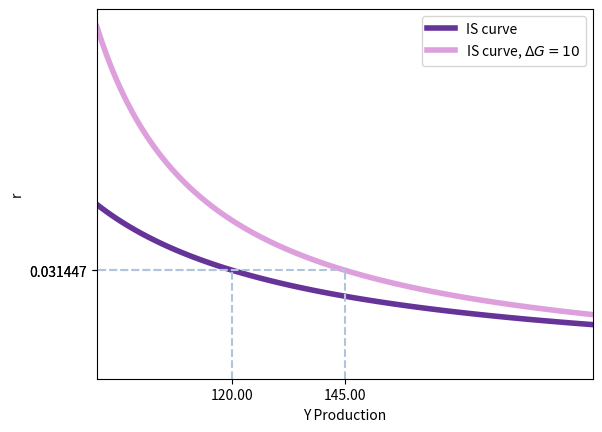

Here is the Python script that generated this plot: (Note: this script raises an exception after producing the figure.)
#!/usr/bin/env python3
# -*- coding: utf-8 -*-

##################################################
# Classical model
##################################################

import os
import matplotlib.pyplot as plt
import numpy as np
from functools import partial
import matplotlib.gridspec as gridspec

def find_equilibrium_in_range(func_1, func_2, xmin, xmax, steps=100):
    """
    Find the equilibrium point in a given range by finding the intersection of two functions.

    Parameters:
    - func_1 (function): The first function.
    - func_2 (function): The second function.
    - xmin (float): The minimum x-value of the range.
    - xmax (float): The maximum x-value of the range.

    Returns:
    - float or None: The x-coordinate of the equilibrium point if found, None otherwise.
    """
    x = np.linspace(xmin, xmax, steps)
    y_1 = func_1(x)
    y_2 = func_2(x)

    # Sometimes, the function we pass is a constant
    # Create an array of the same length as x
    if type(y_1) is int:
        y_1 = np.full_like(x, y_1)
    if type(y_2) is int:
        y_2 = np.full_like(x, y_2)

    # Find the intersection of the two functions
    intersection = np.argwhere(np.diff(np.sign(y_1 - y_2))).flatten()
    if len(intersection) == 0:
        return None
    else:
        return x[intersection[0]]

def solve_function_for_y(func, y, xmin, xmax,steps=100):
    """
    Solve a function for a given y-value.

    Parameters:
    - func (function): The function to solve.
    - y (float): The y-value to solve for.
    - steps (int, optional): The number of steps to use in the range of x.

    Returns:
    - float: The x-value that solves the function for the given y-value.
    """

    x = np.linspace(xmin, xmax, steps)
    y_vals = func(x)

    # Find the x-value that yields the desired y-value
    intersection = np.argwhere(np.diff(np.sign(y_vals - y))).flatten()
    if len(intersection) == 0:
        return None
    else:
        return x[intersection[0]]


def plot_multiple_functions(ax, xmin, xmax, funcs, annotate=None, add_lines=None, x_title='x', y_title='y', legend=False, steps=100, ymin=0, ymax=None, reverse_axes = False, outpath=None):
    """
    Plot multiple functions within a given range and optionally annotate points.

    Parameters:
    - ax (matplotlib.axes.Axes): The axes object to plot on.
    - xmin (float): The minimum x-value for the plot.
    - xmax (float): The maximum x-value for the plot.
    - funcs (dict): A dictionary where keys are function objects and values are dictionaries 
                    with optional keys:
                        - 'color' (str, optional): The color of the function line.
                        - 'alpha' (float, optional): The transparency of the function line.
                        - 'linestyle' (str, optional): The linestyle of the function line.
                        - 'linewdith' (float, optional): The linewidth of the function line.
                        - 'label' (str, optional): The label of the function line.

    - annotate (list of dict, optional): A list of dictionaries, each containing:
        - 'x' (float): The x-coordinate of the annotation.
        - 'x_max' (float): The maximum x-coordinate of the annotation line.
        - 'y_max' (float): The maximum y-coordinate of the annotation line.
        - 'x_label' (str): The label for the x-coordinate.
        - 'y_label' (str): The label for the y-coordinate.
        - 'func' (function): The function used to calculate the y-value.
        - 'color' (str, optional): The color of the annotation lines.
        - 'alpha' (float, optional): The transparency of the annotation lines.
        - 'linestyle' (str, optional): The linestyle of the annotation lines.
        - 'linewidth' (float, optional): The linewidth of the annotation lines.

    - add_lines (list of dict, optional): A list of dictionaries, each containing:
        - 'coords' ((x_1, y_1), (x_2, y_2)): The start and end points of the line.
        - 'color' (str, optional): The color of the line.
        - 'linestyle' (str, optional): The linestyle of the line.
        - 'linewidth' (float, optional): The linewidth of the line.
    - steps (int, optional): The number of points to evaluate the functions at.
    - ymin (float, optional): The minimum y-value for the plot. Default is 0.
    - ymax (float, optional): The maximum y-value for the plot.
    - outpath (str, optional): The file path to save the plot. If None, the plot is shown but not saved.

    Raises:
    - ValueError: If xmin is not less than xmax or if annotate dictionaries lack required keys.
    - TypeError: If funcs is not a dictionary or if annotate is not a list.

    Returns:
    None
    """
    if not isinstance(xmin, (int, float)):
        raise TypeError("xmin must be an integer or float")
    if not isinstance(xmax, (int, float)):
        raise TypeError("xmax must be an integer or float")
    if xmin >= xmax:
        raise ValueError("xmin must be less than xmax")
    
    if not isinstance(funcs, dict):
        raise TypeError("funcs must be a dictionary")
    
    if annotate is not None and not isinstance(annotate, list):
        raise TypeError("annotate must be a list")

    x_vals = np.linspace(xmin, xmax, steps)

    for func, style in funcs.items():
        if not callable(func):
            raise TypeError("All keys in funcs must be callable functions")
        y_vals = func(x_vals)
        if type(y_vals) is int:
            y_vals = np.full_like(x_vals, y_vals)
        color = style.get('color', 'black')
        alpha = style.get('alpha', 1.0)
        linestyle = style.get('linestyle', '-')
        linewidth = style.get('linewidth', 1)
        label = style.get('label', None)
        if reverse_axes == True:
            y_vals, x_vals = x_vals, y_vals
            
        ax.plot(x_vals, y_vals, color=color, linestyle=linestyle, alpha = alpha, label=label, linewidth=linewidth)

    if annotate:
        xticks = []
        yticks = []
        xlabels = []
        ylabels = []
        for annotation in annotate:
            if not isinstance(annotation, dict):
                raise TypeError("Each annotation must be a dictionary")
            required_keys = {'x', 'x_label', 'y_label', 'func'}
            if not required_keys.issubset(annotation.keys()):
                raise ValueError(f"Each annotation must contain the keys: {required_keys}")
            if not callable(annotation['func']):
                raise TypeError("The 'func' in each annotation must be a callable function")
            
            x = np.array([annotation['x']])
            y = annotation['func'](x)
            x_label = annotation['x_label']
            y_label = annotation['y_label']

            if 'y_max' in annotation:
                y_max = np.array([annotation['y_max']])
            else:
                y_max = annotation['func'](x)

            if 'x_max' in annotation:
                x_max = np.array([annotation['x_max']])
            else:
                x_max = x

            if reverse_axes == True:
                x, y = y, x
                x_max, y_max = y_max, x_max
                x_label, y_label = y_label, x_label
            xticks.append(x)
            yticks.append(y)
            xlabels.append(x_label)
            ylabels.append(y_label)
            color = annotation.get('color', 'black')
            linestyle = annotation.get('linestyle', '-')
            alpha = annotation.get('alpha', 1.0)
            ax.vlines(x=x, ymin=0, ymax=y_max, color=color, linestyle=linestyle, alpha=alpha)
            ax.hlines(y=y, xmin=0, xmax=x_max, color=color, linestyle=linestyle, alpha=alpha)

        xticks = np.array(xticks).flatten()
        yticks = np.array(yticks).flatten()
        ax.set_xticks(xticks)
        ax.set_yticks(yticks)
        ax.set_xticklabels(xlabels)
        ax.set_yticklabels(ylabels)

    if add_lines is not None:
        for line in add_lines:
            if not isinstance(line, dict):
                raise TypeError("Each line must be a dictionary")
            required_keys = {'coords'}
            if not required_keys.issubset(line.keys()):
                raise ValueError(f"Each line must contain the keys: {required_keys}")
            if not isinstance(line['coords'], tuple) or len(line['coords']) != 2:
                raise TypeError("Each line must contain a tuple of two coordinates")
            line['x_1'], line['y_1'] = line['coords'][0]
            line['x_2'], line['y_2'] = line['coords'][1]
            ax.plot([line['x_1'], line['x_2']], [line['y_1'], line['y_2']], color='black', linestyle='--')

    if reverse_axes == True:
        x_title, y_title = y_title, x_title
    if x_title is not None:
        ax.set_xlabel(x_title)
    if y_title is not None:
        ax.set_ylabel(y_title)

    if legend:
        ax.legend()

    if reverse_axes == True:
        xmin, xmax, ymin, ymax = ymin, ymax, xmin, xmax
    ax.set(xlim=(xmin, xmax), ylim=(ymin, ymax))

    if outpath:
        plt.savefig(outpath, bbox_inches='tight')

def step_function(x_values, center_at, value_at_center):
    """
    Returns a step function based on the given x_values, center_at, and value_at_center.

    Parameters:
        x_values (list or numpy array): The x values for the step function.
        center_at (int or float): The center point of the step function.
        value_at_center (int or float): The value at the center point of the step function.

    Returns:
        numpy array: The step function values corresponding to the given x_values.

    Raises:
        TypeError: If x_values is not a list or numpy array, or if center_at or value_at_center is not an int or float.
        ValueError: If x_values is an empty list.
    """

    # Check if x_values is a list or numpy array
    if not isinstance(x_values, (list, np.ndarray)):
        raise TypeError("x_values must be a list or numpy array")

    # Check if center_at is an int or float
    if not isinstance(center_at, (int, float)):
        raise TypeError("center_at must be an int or float")

    # Check if value_at_center is an int or float
    if not isinstance(value_at_center, (int, float)):
        raise TypeError("value_at_center must be an int or float")

    # Check if x_values is not empty
    if len(x_values) == 0:
        raise ValueError("x_values cannot be an empty list")

    # Calculate the absolute difference between each value in x_values and the center
    difference_from_center = np.abs(np.array(x_values) - center_at)

    # Replace all values in x_values with -1 except the one closest to the center
    closest_to_center = np.where(difference_from_center == difference_from_center.min(), value_at_center, -1)

    return closest_to_center

################################
# Beginning of the script
################################

base_path = '/home/<user>/Documents/Websites/eric-roca.github.io/'

# Colors
colors = {
    'supply' : {'normal' : 'darkorange', 'shifted' : 'moccasin'},
    'demand' : {'normal' : 'rebeccapurple', 'shifted' : 'plum'},
    'other' : 'lightsteelblue',
    'other_alt' : 'royalblue'
}

# IS curve
# Original
# Y = 10 + 0.6 (Y-3) + 1/r + 8
# r = 5/(2y-81)
# Increase G by 10
# Y = 10 + 0.6 (Y-3) + 1/r + 8 + 10
# r = 5/(2y-131)

is_curve_1 = lambda x: 5/(2*x - 81)
is_curve_2 = lambda x: 5/(2*x - 131)

# With the change in G, IS moves to the right by
# 1/(1 - c1) delta_g = 2.5 * 10 = 25
change_in_is = 25

outpath = os.path.join(base_path, 'static/img/macro_2/is_g_change_10.webp')
fig, ax = plt.subplots()
plot_multiple_functions(ax, 90, 200, {
    # Functions
    is_curve_1 : {
        'color' : colors['demand']['normal'],
        'linestyle' : '-',
        'linewidth' : 4,
        'label' : 'IS curve'},
    is_curve_2 : {
        'color' : colors['demand']['shifted'],
        'linestyle' : '-',
        'linewidth' : 4,
        'label' : r'IS curve, $\Delta G=10$'},
    },
    annotate=[
        {'x' : 120, 'x_label' : '{:.2f}'.format(120), 'y_label' : '{:2f}'.format(is_curve_1(120)), 'func' : is_curve_1, 'color' : colors['other'], 'linestyle' : '--'},
        {'x' : 120+change_in_is, 'x_label' : '{:.2f}'.format(120+change_in_is), 'y_label' : '{:2f}'.format(is_curve_2(120+change_in_is)), 'func' : is_curve_2, 'color' : colors['other'], 'linestyle' : '--'},],
    x_title=r'Y Production',
    y_title=r'r',
    legend=True,
    outpath=outpath
)

# IS curve
# Original
# Y = 10 + 0.6 (Y-3) + 1/r + 8
# r = 5/(2y-81)
# Increase G by 10
# Y = 10 + 0.6 (Y-3) + 1/r + 8 + 10
# r = 5/(2y-131)
# LM curve
# 457477 = Y^2/r
# r = y^2/457477

is_curve_1 = lambda x: 5/(2*x - 81)
is_curve_2 = lambda x: 5/(2*x - 131)
lm_curve = lambda x: (x**2)/457477

# With the change in G, IS moves to the right by
# 1/(1 - c1) delta_g = 2.5 * 10 = 25
change_in_is = 25

eq = find_equilibrium_in_range(is_curve_2, lm_curve, 70, 200)

outpath = os.path.join(base_path, 'static/img/macro_2/is-lm_g_change_10.webp')
fig, ax = plt.subplots()
plot_multiple_functions(ax, 70, 200, {
    # Functions
    is_curve_1 : {
        'color' : colors['demand']['normal'],
        'linestyle' : '-',
        'linewidth' : 4,
        'label' : 'IS curve'},
    is_curve_2 : {
        'color' : colors['demand']['shifted'],
        'linestyle' : '-',
        'linewidth' : 4,
        'label' : r'IS curve, $\Delta G=10$'},
    lm_curve : {
        'color' : colors['supply']['normal'],
        'linestyle' : '-',
        'linewidth' : 4,
        'label' : 'LM curve'},
    },
    annotate=[
        {'x' : 120, 'x_label' : r'$Y^\star_1$', 'y_label' : r'$r^\star_1$', 'func' : is_curve_1, 'color' : colors['other'], 'linestyle' : '--'},
        {'x' : 120+change_in_is, 'x_label' : '{:.2f}'.format(120+change_in_is), 'y_label' : r'$r^\star_1$', 'func' : is_curve_2, 'color' : colors['other'], 'linestyle' : '--'},
        {'x' : eq, 'x_label' : r'$Y^\star_2$', 'y_label' : r'$r^\star_2$', 'func' : lm_curve, 'color' : colors['other'], 'linestyle' : '--'}],
    x_title=r'Y Production',
    y_title=r'r',
    legend=True,
    ymax=0.1,
    outpath=outpath
)

# IS vertical
change_in_is = 25

is_curve_1 = partial(step_function, center_at=120, value_at_center=1) 
is_curve_2 = partial(step_function, center_at=120+change_in_is, value_at_center=1)
lm_curve = lambda x: (x**2)/457477

eq_2 = find_equilibrium_in_range(is_curve_1, lm_curve, 70, 200)
eq_2 = find_equilibrium_in_range(is_curve_2, lm_curve, 70, 200)

outpath = os.path.join(base_path, 'static/img/macro_2/is-vertical_change_g.webp')
fig, ax = plt.subplots()
plot_multiple_functions(ax, 70, 200, {
    # Functions
    is_curve_1 : {
        'color' : colors['demand']['normal'],
        'linestyle' : '-',
        'linewidth' : 4,
        'label' : 'IS curve'},
    is_curve_2 : {
        'color' : colors['demand']['shifted'],
        'linestyle' : '-',
        'linewidth' : 4,
        'label' : r'IS curve, $\Delta G=10$'},
    lm_curve : {
        'color' : colors['supply']['normal'],
        'linestyle' : '-',
        'linewidth' : 4,
        'label' : 'LM curve'},
    },
    annotate=[
        {'x' : 120, 'x_label' : r'$Y^\star_1 (120)$', 'y_label' : r'$r^\star_1$', 'func' : lm_curve, 'color' : colors['other'], 'linestyle' : '--'},
        {'x' : 120+change_in_is, 'x_label' : r'$Y^\star_2 (145)$', 'y_label' : r'$r^\star_2$', 'func' : lm_curve, 'color' : colors['other'], 'linestyle' : '--'},],
    x_title=r'Y Production',
    y_title=r'r',
    legend=True,
    ymax=0.1,
    outpath=outpath
)

# LM horizontal
change_in_is = 25

is_curve_1 = lambda x: 5/(2*x - 81)
is_curve_2 = lambda x: 5/(2*x - 131)
lm_curve = lambda x: is_curve_1(120) + 0.00000001 * x

eq_2 = find_equilibrium_in_range(is_curve_1, lm_curve, 70, 200)
eq_2 = find_equilibrium_in_range(is_curve_2, lm_curve, 70, 200)

outpath = os.path.join(base_path, 'static/img/macro_2/lm-horizontal_change_g.webp')
fig, ax = plt.subplots()
plot_multiple_functions(ax, 70, 200, {
    # Functions
    is_curve_1 : {
        'color' : colors['demand']['normal'],
        'linestyle' : '-',
        'linewidth' : 4,
        'label' : 'IS curve'},
    is_curve_2 : {
        'color' : colors['demand']['shifted'],
        'linestyle' : '-',
        'linewidth' : 4,
        'label' : r'IS curve, $\Delta G=10$'},
    lm_curve : {
        'color' : colors['supply']['normal'],
        'linestyle' : '-',
        'linewidth' : 4,
        'label' : 'LM curve'},
    },
    annotate=[
        {'x' : 120, 'x_label' : r'$Y^\star_1 (120)$', 'y_label' : r'$r^\star_1, r^\star_2$', 'func' : lm_curve, 'color' : colors['other'], 'linestyle' : '--'},
        {'x' : 120+change_in_is, 'x_label' : r'$Y^\star_2 (145)$', 'y_label' : '', 'func' : lm_curve, 'color' : colors['other'], 'linestyle' : '--'},],
    x_title=r'Y Production',
    y_title=r'r',
    legend=True,
    ymax=0.1,
    outpath=outpath
)

# Change in T
# IS curve
# Original
# Y = 10 + 0.6 (Y-3) + 1/r + 8
# r = 5/(2y-81)
# Increase G by 10
# Y = 10 + 0.6 (Y+7) + 1/r + 8
# r = 5/(2y-111)
# LM curve
# 457477 = Y^2/r
# r = y^2/457477

is_curve_1 = lambda x: 5/(2*x - 81)
is_curve_2 = lambda x: 5/(2*x - 111)
lm_curve = lambda x: (x**2)/457477

change_in_is = 0.6/(1-0.6)*10

eq = find_equilibrium_in_range(is_curve_2, lm_curve, 70, 200)

outpath = os.path.join(base_path, 'static/img/macro_2/is-change-t.webp')
fig, ax = plt.subplots()
plot_multiple_functions(ax, 70, 200, {
    # Functions
    is_curve_1 : {
        'color' : colors['demand']['normal'],
        'linestyle' : '-',
        'linewidth' : 4,
        'label' : 'IS curve'},
    is_curve_2 : {
        'color' : colors['demand']['shifted'],
        'linestyle' : '-',
        'linewidth' : 4,
        'label' : r'IS curve, $\Delta T=-10$'},
    },
    annotate=[
        {'x' : 120, 'x_label' : '{:.2f}'.format(120), 'y_label' : '{:.2f}'.format(lm_curve(120)), 'func' : is_curve_1, 'color' : colors['other'], 'linestyle' : '--'},
        {'x' : 120+change_in_is, 'x_label' : '{:.2f}'.format(120+change_in_is), 'y_label' : '{:2f}'.format(is_curve_2(120+change_in_is)), 'func' : is_curve_2, 'color' : colors['other'], 'linestyle' : '--'},],
    x_title=r'Y Production',
    y_title=r'r',
    legend=True,
    ymax=0.1,
    outpath=outpath
)

# Change in M
lm_curve_1 = lambda x: x**1.2 /100
lm_curve_2 = lambda x: x**1.2 /200

x_val = 20 

outpath = os.path.join(base_path, 'static/img/macro_2/lm-change-m.webp')
fig, ax = plt.subplots()
plot_multiple_functions(ax, 10, 30, {
    # Functions
    lm_curve_1 : {
        'color' : colors['supply']['normal'],
        'linestyle' : '-',
        'linewidth' : 4,
        'label' : 'LM'},
    lm_curve_2 : {
        'color' : colors['supply']['shifted'],
        'linestyle' : '-',
        'linewidth' : 4,
        'label' : r'LM, $\Delta \frac{M^s}{p}=100$'},
    },
    annotate=[
        {'x' : x_val, 'x_label' : '{:.2f}'.format(x_val), 'y_label' : '{:.4f}'.format(lm_curve_1(x_val)), 'func' : lm_curve_1, 'color' : colors['other'], 'linestyle' : '--'},
        {'x' : x_val, 'x_label' : '{:.2f}'.format(x_val), 'y_label' : '{:.4f}'.format(lm_curve_2(x_val)), 'func' : lm_curve_2, 'color' : colors['other'], 'linestyle' : '--'},
        ],
    x_title=r'Y Production',
    y_title=r'r',
    legend=True,
    outpath=outpath
)



# Change in M
lm_curve_1 = lambda x: x**1.2 /100
lm_curve_2 = lambda x: x**1.2 /200
is_curve = lambda x: 5/(2*x-13)

x_val = 20 
eq_1 = find_equilibrium_in_range(lm_curve_1, is_curve, 10, 30)
eq_2 = find_equilibrium_in_range(lm_curve_2, is_curve, 10, 30)

outpath = os.path.join(base_path, 'static/img/macro_2/is-lm-change-m.webp')
fig, ax = plt.subplots()
plot_multiple_functions(ax, 10, 30, {
    # Functions
    is_curve : {
        'color' : colors['demand']['normal'],
        'linestyle' : '-',
        'linewidth' : 4,
        'label' : 'IS'},
    lm_curve_1 : {
        'color' : colors['supply']['normal'],
        'linestyle' : '-',
        'linewidth' : 4,
        'label' : 'LM'},
    lm_curve_2 : {
        'color' : colors['supply']['shifted'],
        'linestyle' : '-',
        'linewidth' : 4,
        'label' : r'LM, $\Delta \frac{M^s}{p}=100$'},
    },
    annotate=[
        {'x' : eq_1, 'x_label' : r'$Y^\star_1$', 'y_label' : r'$r^\star_1$', 'func' : lm_curve_1, 'color' : colors['other'], 'linestyle' : '--'},
        {'x' : eq_2, 'x_label' : r'$Y^\star_2$', 'y_label' : r'$r^\star_2$', 'func' : lm_curve_2, 'color' : colors['other'], 'linestyle' : '--'},
    ],
    x_title=r'Y Production',
    y_title=r'r',
    legend=True,
    outpath=outpath
)

# Liquidity trap
# Creating the LM curve
# Money demand
def money_demand_r(m, y,at_zero=10):
    t = 2/m+y-at_zero
    
    # Replace negative values for 0
    return np.where(t < 0, 0, t)

at_zero = 10
m_demand_0 = partial(money_demand_r, y=6, at_zero=at_zero)
m_demand_1 = partial(money_demand_r, y=8, at_zero=at_zero)
m_demand_2 = partial(money_demand_r, y=9, at_zero=at_zero)

m_supply = partial(step_function, center_at=0.5, value_at_center=20)


# LM curve
m_supply_exo = 0.5
def lm_curve(y, ms = m_supply_exo):
    t = 2/0.5 + y - at_zero

    return np.where(t < 0, 0, t)


outpath = os.path.join(base_path, 'static/img/macro_2/liquidity-trap.webp')
fig, ax = plt.subplots(1, 2, sharex=False, sharey=True)

plot_multiple_functions(ax[0], 0.1, 2.5, {
    # Functions
    m_demand_0 : {
        'color' : colors['demand']['normal'],
        'apha' : 1,
        'linestyle' : '-',
        'linewidth' : 4,
        'label' : 'LM',
        'label' : r'$M^d, Y_0=6$',
        },
    m_demand_1 : {
        'color' : colors['demand']['normal'],
        'alpha' : 0.5,
        'linestyle' : '-',
        'linewidth' : 4,
        'label' : 'LM',
        'label' : r'$M^d, Y_1=8$',
        },
    m_demand_2 : {
        'color' : colors['demand']['normal'],
        'alpha' : 0.25,
        'linestyle' : '-',
        'linewidth' : 4,
        'label' : 'LM',
        'label' : r'$M^d, Y_2=9$',},
    m_supply : {
        'color' : colors['supply']['normal'],
        'linestyle' : '-',
        'linewidth' : 4,
        'label' : r'$M^s$',
        }
    },
    annotate=[
        {'x' : 0.5, 'x_label' : r'$\frac{M}{p}$', 'y_label' : r'$r_0$', 'func' : m_demand_0, 'color' : colors['other'], 'linestyle' : '--'},
        {'x' : 0.5, 'x_label' : r'$\frac{M}{p}$', 'y_label' : r'$r_1$', 'func' : m_demand_1, 'color' : colors['other'], 'linestyle' : '--'},
        {'x' : 0.5, 'x_label' : r'$\frac{M}{p}$', 'y_label' : r'$r_2$', 'func' : m_demand_2, 'color' : colors['other'], 'linestyle' : '--'},
    ],
    x_title = r'$\frac{M}{p}$',
    y_title = r'$r$',
    ymax = 4,
    ymin = 0,
    steps = 1000,
    legend=True,
    outpath=outpath
)
plot_multiple_functions(ax[1], 5, 10, {
    # Functions
    lm_curve : {
        'color' : colors['supply']['normal'],
        'linestyle' : '-',
        'linewidth' : 4,
        'label' : 'LM'},
    },
    annotate=[
        {'x' : 6, 'x_label' : r'$Y=6$', 'y_label' : r'$r_0$', 'func' : lm_curve, 'color' : colors['other'], 'linestyle' : '--'},
        {'x' : 8, 'x_label' : r'$Y=8$', 'y_label' : r'$r_1$', 'func' : lm_curve, 'color' : colors['other'], 'linestyle' : '--'},
        {'x' : 9, 'x_label' : r'$Y=9$', 'y_label' : r'$r_2$', 'func' : lm_curve, 'color' : colors['other'], 'linestyle' : '--'},
    ],
    x_title = r'$Y$',
    y_title = r'$r$',
    ymax = 4,
    steps = 1000,
    legend=True,
    outpath=outpath
)

# Great Depression
def is_curve_examples(y, alpha=1, c0=1, c1=0.5, g=0, t=0):
    return alpha/(y*(1-c1)-c0-g+c1*t)

is_curve_0 = partial(is_curve_examples, alpha = 1, c0 = 2, c1 = 0.6, g = 4, t = 4)
is_curve_1 = partial(is_curve_examples, alpha = 0.5, c0 = 0.5, c1 = 0.6, g = 4, t = 4)
is_curve_2 = partial(is_curve_examples, alpha = 0.5, c0 = 0.5, c1 = 0.6, g = 6, t = 4)

lm_curve = lambda x: (x-15.5)**0.8

eq_0 = find_equilibrium_in_range(is_curve_0, lm_curve, 15.5, 20, steps=1000)
eq_1 = find_equilibrium_in_range(is_curve_1, lm_curve, 15.5, 20, steps=1000)
eq_2 = find_equilibrium_in_range(is_curve_2, lm_curve, 15.5, 20, steps=1000)

outpath = os.path.join(base_path, 'static/img/macro_2/great_depression.webp')
fig, ax = plt.subplots()
plot_multiple_functions(ax, 15.5, 17, {
    # Functions
    is_curve_0 : {
        'color' : colors['demand']['normal'],
        'linestyle' : '-',
        'linewidth' : 4,
        'label' : r'$IS_0$'},
    is_curve_1 : {
        'color' : colors['demand']['normal'],
        'alpha' : 0.5,
        'linestyle' : '-',
        'linewidth' : 4,
        'label' : r'$IS_1$'},
    is_curve_2 : {
        'color' : colors['demand']['normal'],
        'alpha' : 0.25,
        'linestyle' : '-',
        'linewidth' : 4,
        'label' : r'$IS_2$'},
    lm_curve : {
        'color' : colors['supply']['normal'],
        'linestyle' : '-',
        'linewidth' : 4,
        'label' : 'LM'},
    },
    annotate=[
        {'x' : eq_0, 'x_label' : r'$Y_0$', 'y_label' : r'$r_0$', 'func' : lm_curve, 'color' : colors['other'], 'linestyle' : '--'},
        {'x' : eq_1, 'x_label' : r'$Y_1$', 'y_label' : r'$r_1$', 'func' : lm_curve, 'color' : colors['other'], 'linestyle' : '--'},
        {'x' : eq_2, 'x_label' : r'$Y_2$', 'y_label' : r'$r_2$', 'func' : lm_curve, 'color' : colors['other'], 'linestyle' : '--'},
    ],
    x_title = r'$Y$',
    y_title = r'$r$',
    ymax = 0.5,
    legend=True,
    steps=1000,
    outpath=outpath
)

# Ex 2

is_curve_1 = lambda x :  (-1) * (0.35 * x- 4)/2
is_curve_2 = lambda x :  (-1) * (0.35 * x- 8)/2
lm_curve = lambda x: (4*x-2)/2

outpath = os.path.join(base_path, 'static/img/macro_2/ex_2.png')
fig, ax = plt.subplots()
plot_multiple_functions(ax, 0, 3, {
    # Functions
    is_curve_1 : {
        'color' : colors['demand']['normal'],
        'linestyle' : '-',
        'linewidth' : 4,
        'label' : r'$IS_1$'},
    is_curve_2 : {
        'color' : colors['demand']['normal'],
        'alpha' : 0.5,
        'linestyle' : '-',
        'linewidth' : 4,
        'label' : r'$IS_2$'},
    lm_curve : {
        'color' : colors['supply']['normal'],
        'linestyle' : '-',
        'linewidth' : 4,
        'label' : 'LM'},
    },
    annotate=[],
    x_title = r'$Y$',
    y_title = r'$r$',
    legend=True,
    outpath=outpath
)

# Ex 3
# Part 1, IS shocks

is_curve_1 = lambda x :  (-1) * (0.35 * x- 4)/2
is_curve_2 = lambda x :  (-1) * (0.35 * x- 8)/2
lm_curve_1 = lambda x: 1
lm_curve_2 = lambda x: (0.2*x-0.5)

eq_1_1 = find_equilibrium_in_range(is_curve_1, lm_curve_1, 0, 20, steps=1000)
eq_1_2 = find_equilibrium_in_range(is_curve_1, lm_curve_2, 0, 20, steps=1000)
eq_2_1 = find_equilibrium_in_range(is_curve_2, lm_curve_1, 0, 20, steps=1000)
eq_2_2 = find_equilibrium_in_range(is_curve_2, lm_curve_2, 0, 20, steps=1000)

outpath = os.path.join(base_path, 'static/img/macro_2/ex_3_1.png')
fig, ax = plt.subplots(1, 2, sharex=False, sharey=False, figsize=(10, 5))

plot_multiple_functions(ax[0], 0, 20, {
    # Functions
    is_curve_1 : {
        'color' : colors['demand']['normal'],
        'linestyle' : '-',
        'linewidth' : 4,
        'label' : r'$IS_1$'},
    is_curve_2 : {
        'color' : colors['demand']['normal'],
        'alpha' : 0.5,
        'linestyle' : '-',
        'linewidth' : 4,
        'label' : r'$IS_2$'},
    lm_curve_1 : {
        'color' : colors['supply']['normal'],
        'linestyle' : '-',
        'linewidth' : 4,
        'label' : 'LM, r fixed'},
    },
    annotate=[
        {'x' : eq_1_1, 'x_label' : r'$Y_1$', 'y_label' : r'$r_1 = 1$', 'func' : lm_curve_1, 'color' : colors['other'], 'linestyle' : '--'},
        {'x' : eq_2_1, 'x_label' : r'$Y_2$', 'y_label' : r'$r_1 = 1$', 'func' : lm_curve_1, 'color' : colors['other'], 'linestyle' : '--'},
    ],
    ymax=4,
    x_title = r'$Y$',
    y_title = r'$r$',
    legend=True,
    outpath=outpath
)

plot_multiple_functions(ax[1], 0, 20, {
    # Functions
    is_curve_1 : {
        'color' : colors['demand']['normal'],
        'linestyle' : '-',
        'linewidth' : 4,
        'label' : r'$IS_1$'},
    is_curve_2 : {
        'color' : colors['demand']['normal'],
        'alpha' : 0.5,
        'linestyle' : '-',
        'linewidth' : 4,
        'label' : r'$IS_2$'},
    lm_curve_2 : {
        'color' : colors['supply']['normal'],
        'linestyle' : '-',
        'linewidth' : 4,
        'label' : 'LM, r changes'},
    },
    annotate=[
        {'x' : eq_1_2, 'x_label' : r'$Y_1$', 'y_label' : fr'$r_2 = {is_curve_1(eq_1_2):.2f}$', 'func' : lm_curve_2, 'color' : colors['other'], 'linestyle' : '--'},
        {'x' : eq_2_2, 'x_label' : r'$Y_2$', 'y_label' : fr'$r_2 = {is_curve_2(eq_2_2):.2f}$', 'func' : lm_curve_2, 'color' : colors['other'], 'linestyle' : '--'},
    ],
    ymax=4,
    x_title = r'$Y$',
    y_title = r'$r$',
    legend=True,
    outpath=outpath
)


# Ex. 4

# IS curve
# Original
# Y = 10 + 0.6 (Y-3) + 1/r + 8
# r = 5/(2y-81)
# Increase G by 10
# Y = 10 + 0.6 (Y-3) + 1/r + 8 + 10
# r = 5/(2y-131)

is_curve_1 = lambda x: 5/(2*x - 81)
is_curve_2 = lambda x: 5/(2*x - 131)
lm_curve = lambda x: x**0.7 / 10**3

eq_1 = find_equilibrium_in_range(is_curve_1, lm_curve, 90, 200, steps=1000)
eq_2 = find_equilibrium_in_range(is_curve_2, lm_curve, 90, 200, steps=1000)

outpath = os.path.join(base_path, 'static/img/macro_2/ex_4_1.png')
fig, ax = plt.subplots()
plot_multiple_functions(ax, 90, 200, {
    # Functions
    is_curve_1 : {
        'color' : colors['demand']['normal'],
        'linestyle' : '-',
        'linewidth' : 4,
        'label' : r'$IS_1$'},
    is_curve_2 : {
        'color' : colors['demand']['shifted'],
        'linestyle' : '-',
        'linewidth' : 4,
        'label' : r'$IS_2$'},
    lm_curve : {
        'color' : colors['supply']['normal'],
        'linestyle' : '-',
        'linewidth' : 4,
        'label' : 'LM'},
    },
    annotate=[
        {'x' : eq_1, 'x_label' : r'$Y_1$', 'y_label' : r'$r_1$', 'func' : lm_curve, 'color' : colors['other'], 'linestyle' : '--'},
        {'x' : eq_2, 'x_label' : r'$Y_2$', 'y_label' : r'$r_2$', 'func' : lm_curve, 'color' : colors['other'], 'linestyle' : '--'},
        ],
    x_title=r'Y',
    y_title=r'r',
    legend=True,
    outpath=outpath
)

# LM depends on Y-T
# A cut in T

is_curve_1 = lambda x: 896/(4279+448*x)
is_curve_2 = lambda x: 448/(224*x-521)
lm_curve_1 = lambda x: (448*x-9655)/44800
lm_curve_2 = lambda x: (224*x-2167)/22400

eq_1 = find_equilibrium_in_range(is_curve_1, lm_curve_1, 18, 30, steps=1000)
eq_2 = find_equilibrium_in_range(is_curve_2, lm_curve_2, 18, 30, steps=1000)

outpath = os.path.join(base_path, 'static/img/macro_2/ex_4_2.png')
fig, ax = plt.subplots()
plot_multiple_functions(ax, 14, 30, {
    # Functions
    is_curve_1 : {
        'color' : colors['demand']['normal'],
        'linestyle' : '-',
        'linewidth' : 4,
        'label' : r'$IS_1$'},
    is_curve_2 : {
        'color' : colors['demand']['shifted'],
        'linestyle' : '-',
        'linewidth' : 4,
        'label' : r'$IS_2$'},
    lm_curve_1 : {
        'color' : colors['supply']['normal'],
        'linestyle' : '-',
        'linewidth' : 4,
        'label' : r'$LM_1$'},
    lm_curve_2 : {
        'color' : colors['supply']['shifted'],
        'linestyle' : '-',
        'linewidth' : 4,
        'label' : r'$LM_2$'},
    },
    annotate=[
        {'x' : eq_1, 'x_label' : r'$Y_1$', 'y_label' : r'$r_1$', 'func' : lm_curve_1, 'color' : colors['other'], 'linestyle' : '--'},
        {'x' : eq_2, 'x_label' : r'$Y_2$', 'y_label' : r'$r_2$', 'func' : lm_curve_2, 'color' : colors['other'], 'linestyle' : '--'},
        ],
    x_title=r'Y',
    y_title=r'r',
    legend=True,
    outpath=outpath
)

# Ex 6
# 6.1
is_curve = lambda x: 15 - 0.005*x

outpath = os.path.join(base_path, 'static/img/macro_2/ex_6_1.png')
fig, ax = plt.subplots()
plot_multiple_functions(ax, 0, 1400, {
    # Functions
    is_curve : {
        'color' : colors['demand']['normal'],
        'linestyle' : '-',
        'linewidth' : 4,
        'label' : r'$IS$'},
    },
    annotate=[],
    x_title=r'Y',
    y_title=r'r',
    legend=True,
    ymin=8,
    outpath=outpath
)

# 6.2
lm_curve = lambda x: (x-1000)/200

outpath = os.path.join(base_path, 'static/img/macro_2/ex_6_2.png')
fig, ax = plt.subplots()
plot_multiple_functions(ax, 0, 1400, {
    # Functions
    lm_curve : {
        'color' : colors['supply']['normal'],
        'linestyle' : '-',
        'linewidth' : 4,
        'label' : r'$LM$'},
    },
    annotate=[],
    x_title=r'Y',
    y_title=r'r',
    legend=True,
    outpath=outpath
)
